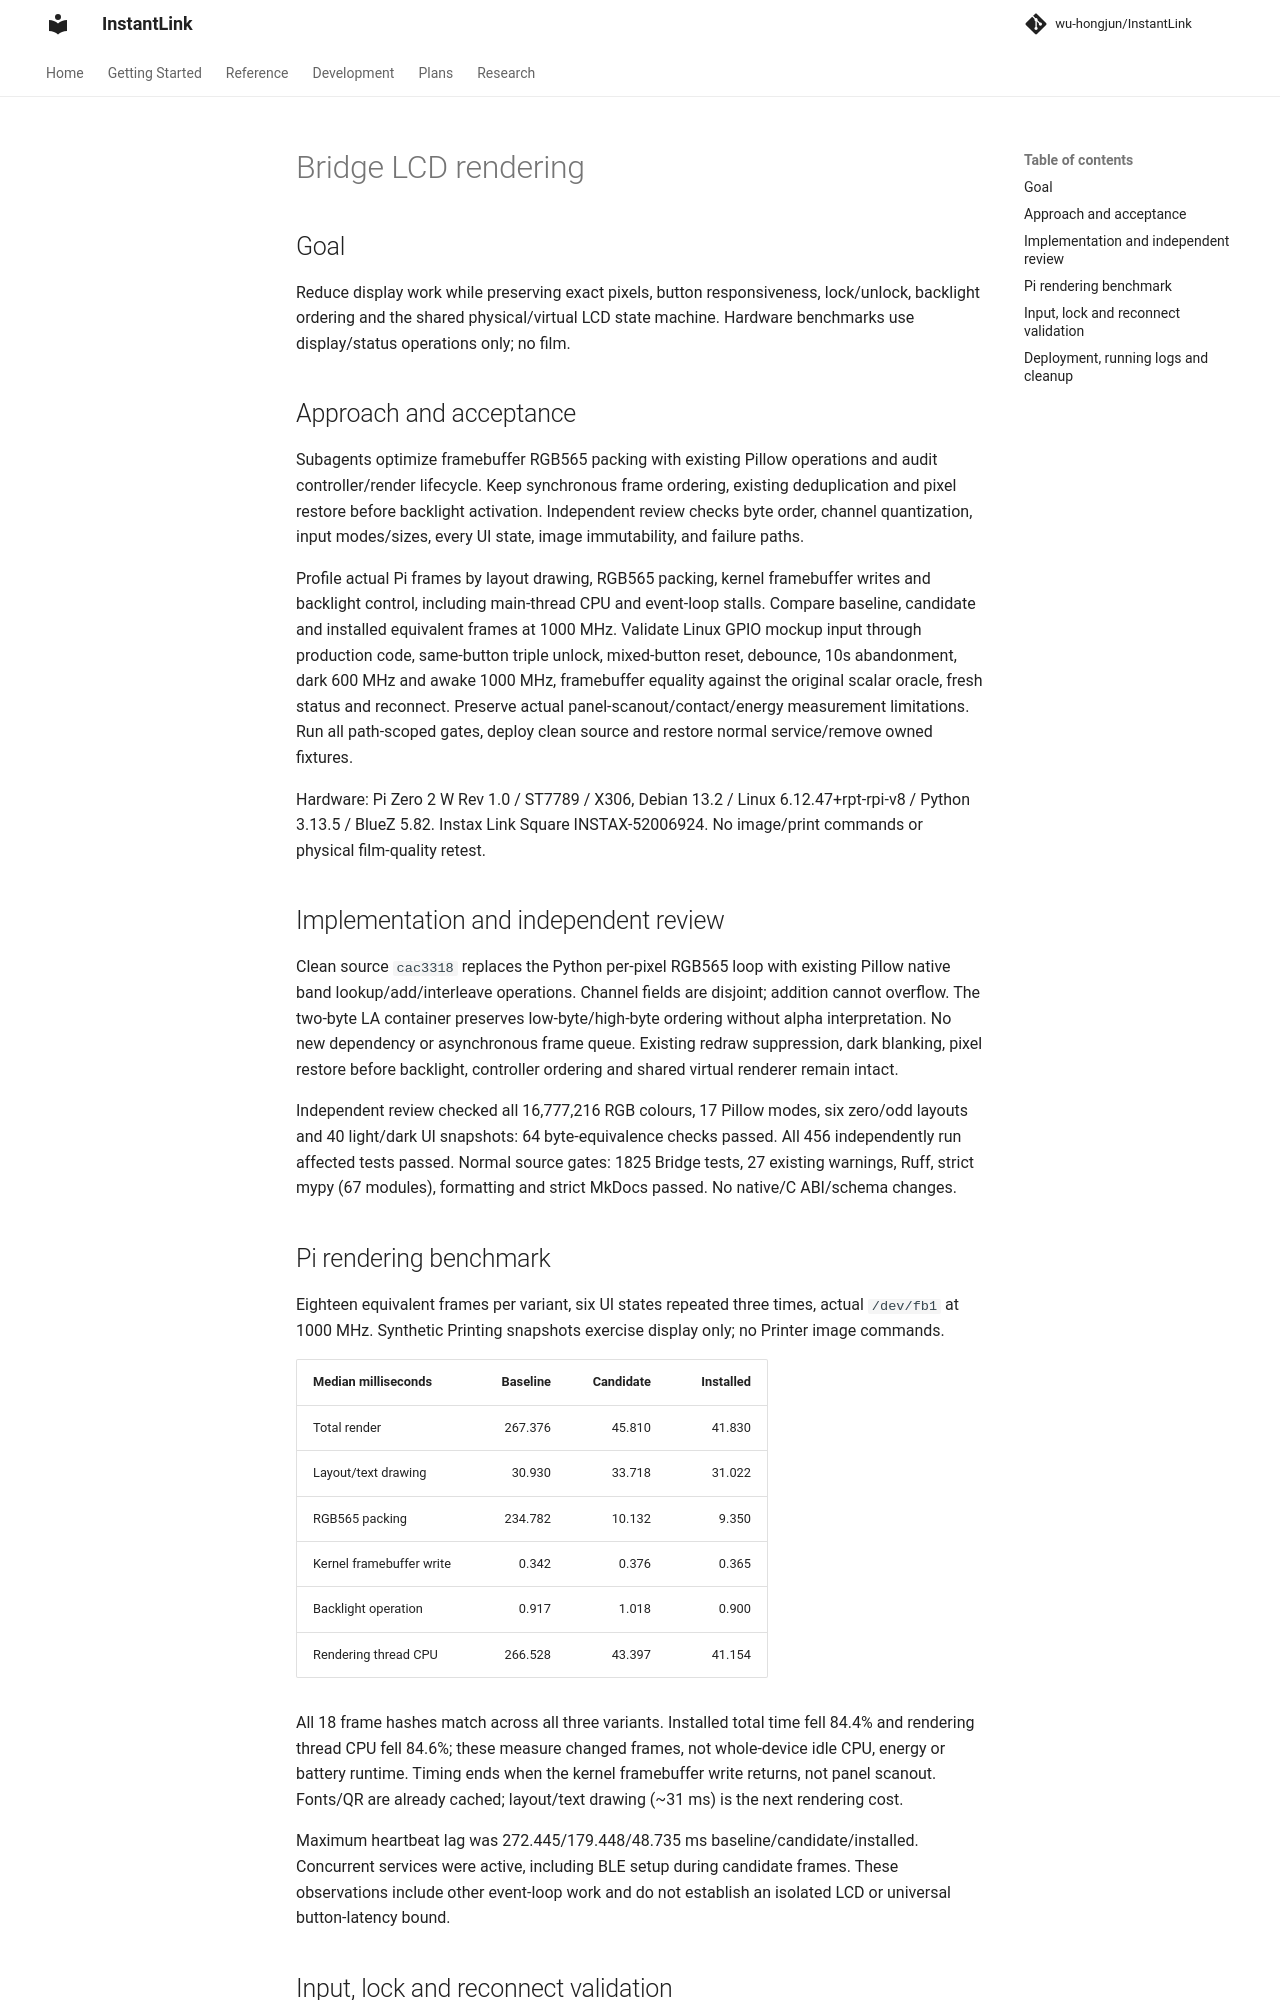

repository: wu-hongjun/InstantLink · page: plans/086-bridge-lcd-rendering/index.html · generator: mkdocs

# Bridge LCD rendering

## Goal

Reduce display work while preserving exact pixels, button responsiveness, lock/unlock,
backlight ordering and the shared physical/virtual LCD state machine. Hardware benchmarks
use display/status operations only; no film.

## Approach and acceptance

Subagents optimize framebuffer RGB565 packing with existing Pillow operations and audit
controller/render lifecycle. Keep synchronous frame ordering, existing deduplication and
pixel restore before backlight activation. Independent review checks byte order, channel
quantization, input modes/sizes, every UI state, image immutability, and failure paths.

Profile actual Pi frames by layout drawing, RGB565 packing, kernel framebuffer writes and
backlight control, including main-thread CPU and event-loop stalls. Compare baseline,
candidate and installed equivalent frames at 1000 MHz. Validate Linux GPIO mockup input through
production code, same-button triple unlock, mixed-button reset, debounce, 10s abandonment,
dark 600 MHz and awake 1000 MHz, framebuffer equality against the original scalar oracle, fresh
status and reconnect. Preserve actual panel-scanout/contact/energy measurement limitations.
Run all path-scoped gates, deploy clean source and restore normal service/remove owned fixtures.

Hardware: Pi Zero 2 W Rev 1.0 / ST7789 / X306, Debian 13.2 / Linux 6.12.47+rpt-rpi-v8 / Python 3.13.5 / BlueZ 5.82.
Instax Link Square INSTAX-52006924. No image/print commands or physical film-quality retest.

## Implementation and independent review

Clean source `cac3318` replaces the Python per-pixel RGB565 loop with existing Pillow native
band lookup/add/interleave operations. Channel fields are disjoint; addition cannot overflow.
The two-byte LA container preserves low-byte/high-byte ordering without alpha interpretation.
No new dependency or asynchronous frame queue. Existing redraw suppression, dark blanking,
pixel restore before backlight, controller ordering and shared virtual renderer remain intact.

Independent review checked all 16,777,216 RGB colours, 17 Pillow modes, six zero/odd layouts
and 40 light/dark UI snapshots: 64 byte-equivalence checks passed. All 456 independently run
affected tests passed. Normal source gates: 1825 Bridge tests, 27 existing warnings, Ruff,
strict mypy (67 modules), formatting and strict MkDocs passed. No native/C ABI/schema changes.

## Pi rendering benchmark

Eighteen equivalent frames per variant, six UI states repeated three times, actual `/dev/fb1`
at 1000 MHz. Synthetic Printing snapshots exercise display only; no Printer image commands.

| Median milliseconds | Baseline | Candidate | Installed |
| --- | ---: | ---: | ---: |
| Total render | 267.376 | 45.810 | 41.830 |
| Layout/text drawing | 30.930 | 33.718 | 31.022 |
| RGB565 packing | 234.782 | 10.132 | 9.350 |
| Kernel framebuffer write | 0.342 | 0.376 | 0.365 |
| Backlight operation | 0.917 | 1.018 | 0.900 |
| Rendering thread CPU | 266.528 | 43.397 | 41.154 |

All 18 frame hashes match across all three variants. Installed total time fell 84.4% and
rendering thread CPU fell 84.6%; these measure changed frames, not whole-device idle CPU,
energy or battery runtime. Timing ends when the kernel framebuffer write returns, not panel
scanout. Fonts/QR are already cached; layout/text drawing (~31 ms) is the next rendering cost.

Maximum heartbeat lag was 272.445/179.448/48.735 ms baseline/candidate/installed. Concurrent
services were active, including BLE setup during candidate frames. These observations include
other event-loop work and do not establish an isolated LCD or universal button-latency bound.
